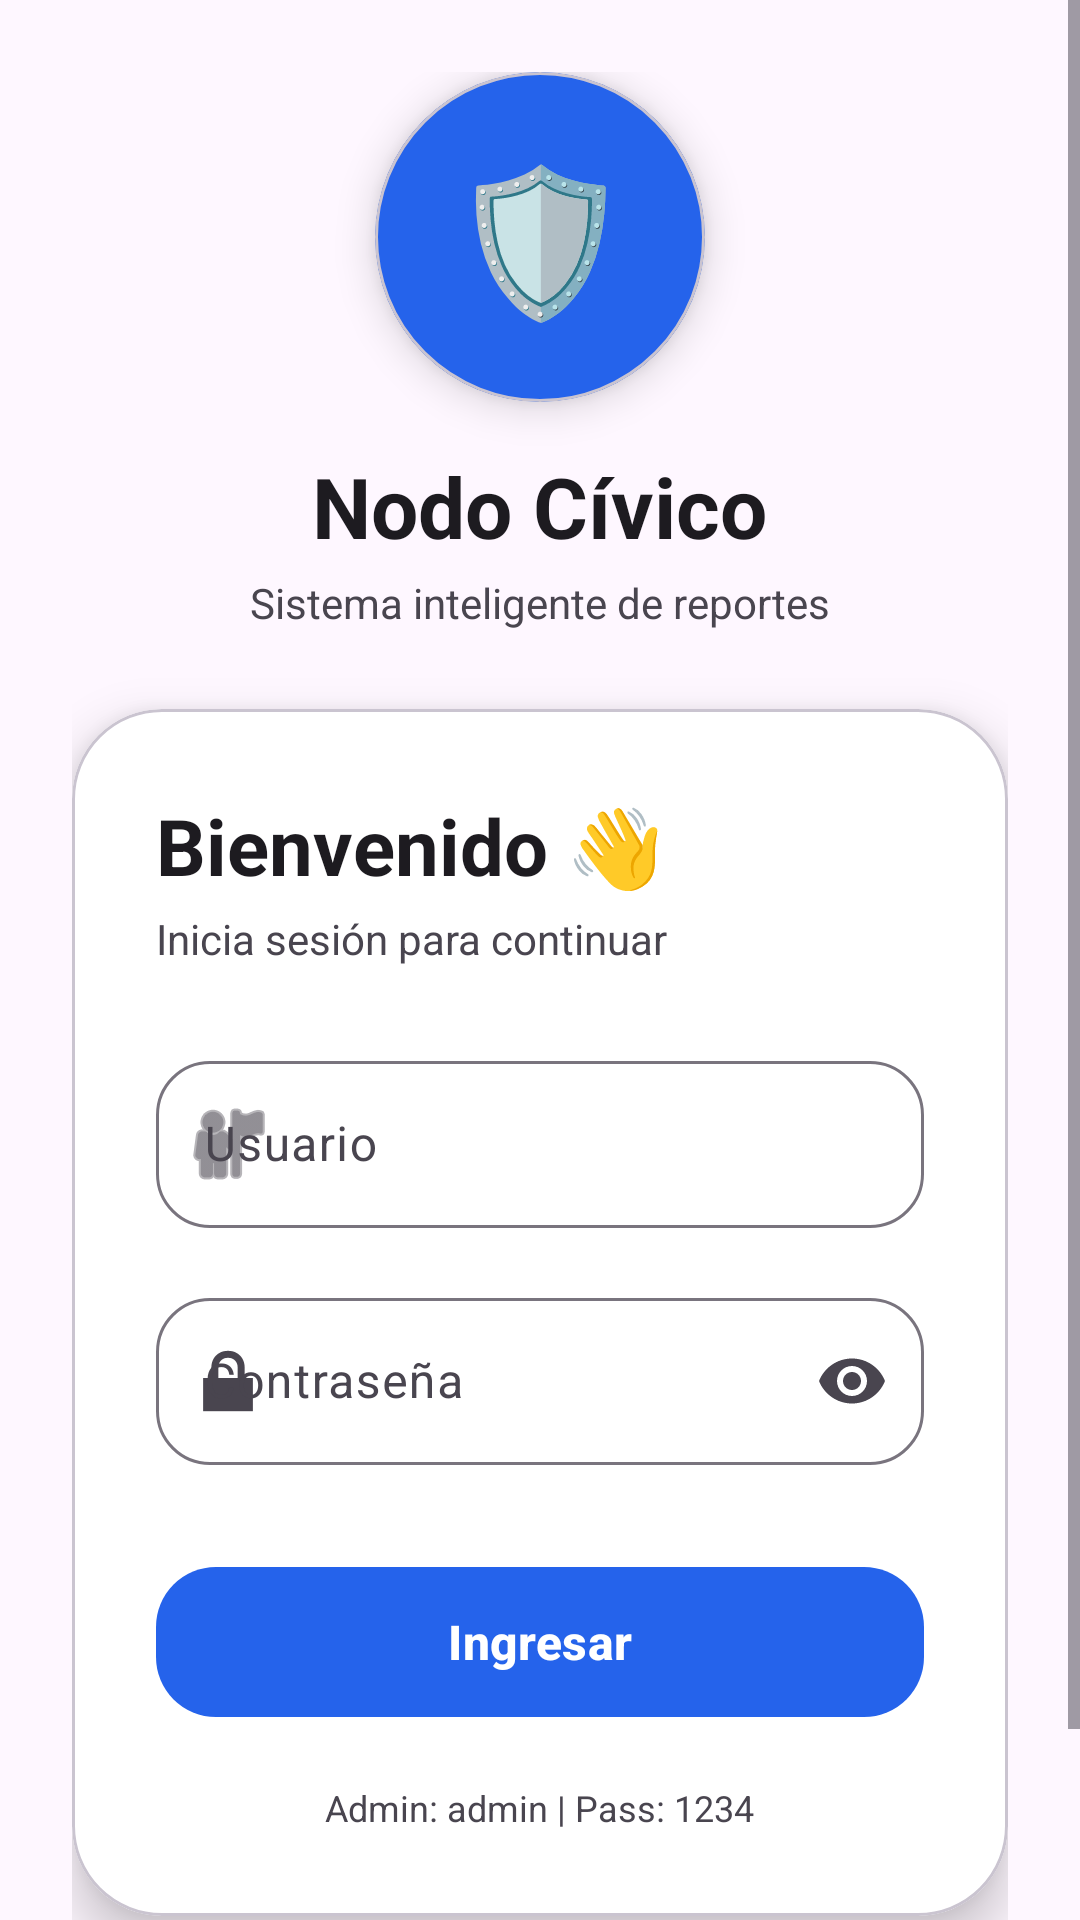

Layout XML and referenced resources for this Android screen:
<!-- AndroidManifest.xml: application theme Theme.JaddysGalvis -->
<!-- res/layout/fragment_login.xml -->
<?xml version="1.0" encoding="utf-8"?>
<ScrollView
    xmlns:android="http://schemas.android.com/apk/res/android"
    xmlns:app="http://schemas.android.com/apk/res-auto"
    android:layout_width="match_parent"
    android:layout_height="match_parent"
    android:fillViewport="true"
    android:background="?android:colorBackground">

    <LinearLayout
        android:layout_width="match_parent"
        android:layout_height="match_parent"
        android:gravity="center"
        android:orientation="vertical"
        android:padding="24dp">

        

        <LinearLayout
            android:layout_width="wrap_content"
            android:layout_height="wrap_content"
            android:orientation="vertical"
            android:gravity="center"
            android:layout_marginBottom="26dp">

            <com.google.android.material.card.MaterialCardView
                android:layout_width="110dp"
                android:layout_height="110dp"
                app:cardCornerRadius="55dp"
                app:cardElevation="8dp"
                app:cardBackgroundColor="#2563EB">

                <TextView
                    android:layout_width="match_parent"
                    android:layout_height="match_parent"
                    android:gravity="center"
                    android:text="🛡️"
                    android:textSize="48sp"/>
            </com.google.android.material.card.MaterialCardView>

            <TextView
                android:layout_width="wrap_content"
                android:layout_height="wrap_content"
                android:text="Nodo Cívico"
                android:textColor="?android:textColorPrimary"
                android:textSize="28sp"
                android:textStyle="bold"
                android:layout_marginTop="16dp"/>

            <TextView
                android:layout_width="wrap_content"
                android:layout_height="wrap_content"
                android:text="Sistema inteligente de reportes"
                android:textColor="?android:textColorSecondary"
                android:textSize="14sp"
                android:layout_marginTop="4dp"/>
        </LinearLayout>

        

        <com.google.android.material.card.MaterialCardView
            android:layout_width="match_parent"
            android:layout_height="wrap_content"
            app:cardCornerRadius="30dp"
            app:cardElevation="10dp"
            app:cardBackgroundColor="?android:colorBackgroundFloating">

            <LinearLayout
                android:layout_width="match_parent"
                android:layout_height="wrap_content"
                android:orientation="vertical"
                android:padding="28dp">

                

                <TextView
                    android:layout_width="wrap_content"
                    android:layout_height="wrap_content"
                    android:text="Bienvenido 👋"
                    android:textSize="26sp"
                    android:textStyle="bold"
                    android:textColor="?android:textColorPrimary"/>

                <TextView
                    android:layout_width="wrap_content"
                    android:layout_height="wrap_content"
                    android:text="Inicia sesión para continuar"
                    android:textSize="14sp"
                    android:textColor="?android:textColorSecondary"
                    android:layout_marginTop="4dp"/>

                

                <com.google.android.material.textfield.TextInputLayout
                    android:layout_width="match_parent"
                    android:layout_height="wrap_content"
                    android:layout_marginTop="26dp"
                    android:hint="Usuario"
                    app:startIconDrawable="@android:drawable/ic_menu_myplaces"
                    app:boxBackgroundMode="outline"
                    app:boxCornerRadiusBottomEnd="18dp"
                    app:boxCornerRadiusBottomStart="18dp"
                    app:boxCornerRadiusTopEnd="18dp"
                    app:boxCornerRadiusTopStart="18dp">

                    <com.google.android.material.textfield.TextInputEditText
                        android:id="@+id/edtUser"
                        android:layout_width="match_parent"
                        android:layout_height="wrap_content"
                        android:inputType="text"/>

                </com.google.android.material.textfield.TextInputLayout>

                

                <com.google.android.material.textfield.TextInputLayout
                    android:layout_width="match_parent"
                    android:layout_height="wrap_content"
                    android:layout_marginTop="18dp"
                    android:hint="Contraseña"
                    app:endIconMode="password_toggle"
                    app:startIconDrawable="@android:drawable/ic_lock_lock"
                    app:boxBackgroundMode="outline"
                    app:boxCornerRadiusBottomEnd="18dp"
                    app:boxCornerRadiusBottomStart="18dp"
                    app:boxCornerRadiusTopEnd="18dp"
                    app:boxCornerRadiusTopStart="18dp">

                    <com.google.android.material.textfield.TextInputEditText
                        android:id="@+id/edtPassword"
                        android:layout_width="match_parent"
                        android:layout_height="wrap_content"
                        android:inputType="textPassword"/>

                </com.google.android.material.textfield.TextInputLayout>

                

                <com.google.android.material.button.MaterialButton
                    android:id="@+id/btnLogin"
                    android:layout_width="match_parent"
                    android:layout_height="58dp"
                    android:layout_marginTop="30dp"
                    android:text="Ingresar"
                    android:textAllCaps="false"
                    android:textSize="16sp"
                    android:textStyle="bold"
                    app:cornerRadius="20dp"
                    app:backgroundTint="#2563EB"/>

                

                <TextView
                    android:layout_width="wrap_content"
                    android:layout_height="wrap_content"
                    android:text="Admin: admin | Pass: 1234"
                    android:textColor="?android:textColorSecondary"
                    android:textSize="12sp"
                    android:layout_gravity="center_horizontal"
                    android:layout_marginTop="18dp"/>

            </LinearLayout>

        </com.google.android.material.card.MaterialCardView>
        <Button
            android:id="@+id/btnRegister"
            android:layout_width="match_parent"
            android:layout_height="wrap_content"
            android:text="Crear cuenta"/>
    </LinearLayout>

</ScrollView>
<!-- resources referenced by this layout -->
<resources>
  <style name="Theme.JaddysGalvis" parent="Base.Theme.JaddysGalvis" />
  <style name="Base.Theme.JaddysGalvis" parent="Theme.Material3.DayNight.NoActionBar">
          
          
      </style>
</resources>
